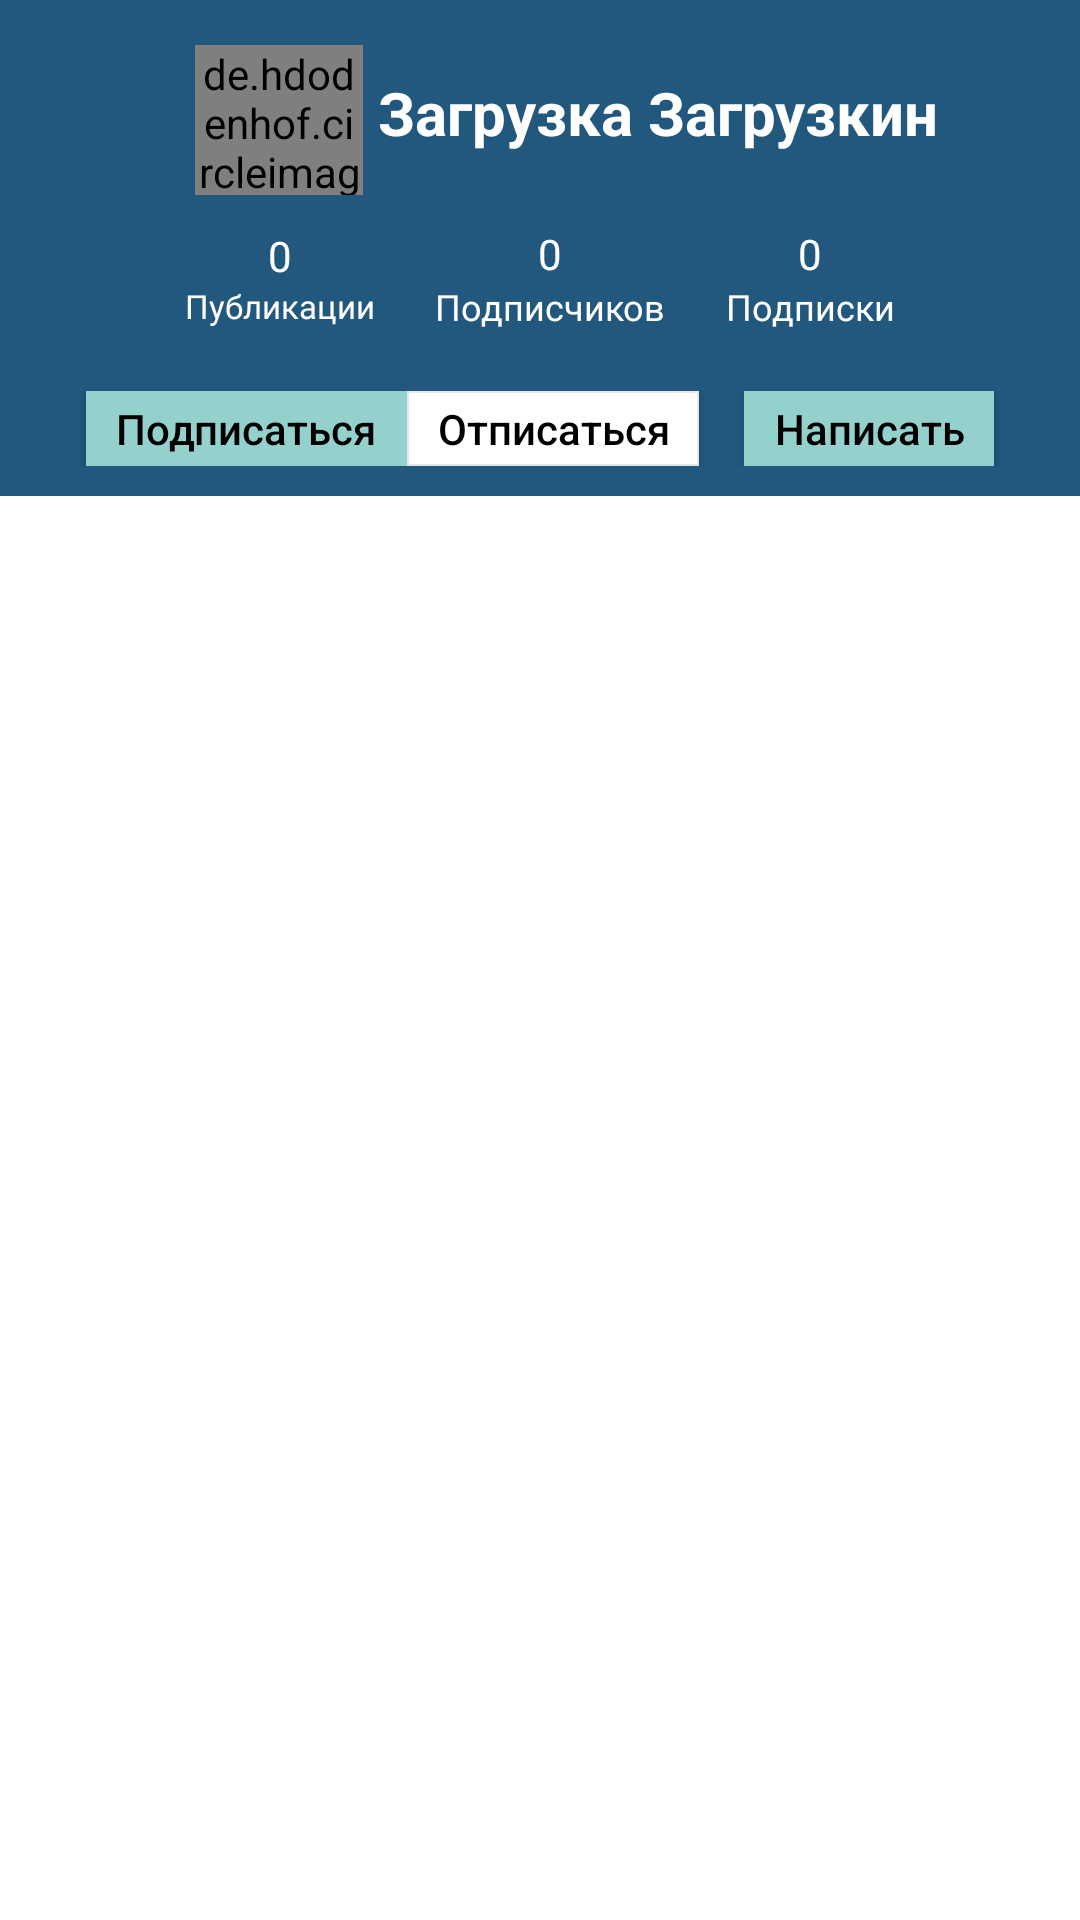

Produce the Android XML layout that renders to this screen, including the resource entries it uses.
<!-- AndroidManifest.xml: application theme Theme.TourisMore -->
<!-- res/layout/fragment_other_user.xml -->
<?xml version="1.0" encoding="utf-8"?>
<androidx.constraintlayout.widget.ConstraintLayout xmlns:android="http://schemas.android.com/apk/res/android"
    xmlns:app="http://schemas.android.com/apk/res-auto"
    xmlns:tools="http://schemas.android.com/tools"
    android:layout_width="match_parent"
    android:layout_height="match_parent"
    tools:context=".fragments.ProfileFragment">

    <LinearLayout
        android:id="@+id/linearLayout2"
        android:layout_width="match_parent"
        android:layout_height="wrap_content"
        android:padding="10dp"
        android:background="@color/main_color"
        android:orientation="vertical"
        app:layout_constraintBottom_toBottomOf="parent"
        app:layout_constraintEnd_toEndOf="parent"
        app:layout_constraintStart_toStartOf="parent"
        app:layout_constraintTop_toTopOf="parent"
        app:layout_constraintVertical_bias="0.0">

        <LinearLayout
            android:layout_width="match_parent"
            android:layout_height="wrap_content"
            android:orientation="vertical">
            <LinearLayout
                android:layout_width="match_parent"
                android:layout_height="wrap_content"
                android:orientation="horizontal">

                <com.google.android.material.button.MaterialButton
                    android:id="@+id/backBtn1"
                    android:layout_width="50dp"
                    android:layout_height="50dp"
                    android:background="#00000000"
                    android:layout_marginRight="5dp"
                    app:cornerRadius="15dp"
                    app:icon="@drawable/ic_baseline_arrow_back"
                    app:iconGravity="textStart"
                    app:iconPadding="0dp" />

                <de.hdodenhof.circleimageview.CircleImageView
                    android:id="@+id/profilePicture"
                    android:layout_width="56dp"
                    android:layout_height="50dp"
                    android:layout_marginTop="5dp"
                    android:src="@drawable/profile" />

                <TextView
                    android:id="@+id/username_text"
                    android:layout_width="wrap_content"
                    android:layout_height="wrap_content"
                    android:text="Загрузка Загрузкин"
                    android:textAlignment="center"
                    android:textColor="@color/white"
                    android:layout_gravity="center"
                    android:layout_marginLeft="5dp"
                    android:textSize="20sp"
                    android:textStyle="bold" />

            </LinearLayout>
        <LinearLayout
            android:layout_width="match_parent"
            android:layout_height="wrap_content"
            android:orientation="horizontal"
            android:layout_gravity="center"
            android:gravity="center">
            <LinearLayout
                android:id="@+id/linearLayout3"
                android:layout_width="wrap_content"
                android:layout_height="wrap_content"
                android:layout_marginTop="10dp"
                android:orientation="vertical"
                android:layout_marginRight="20dp"
                android:layout_marginBottom="10dp"
                app:layout_constraintHorizontal_bias="0.5"
                app:layout_constraintStart_toStartOf="parent"
                app:layout_constraintTop_toBottomOf="@+id/name">

                <TextView
                    android:id="@+id/countPub"
                    android:layout_width="wrap_content"
                    android:layout_height="wrap_content"
                    android:layout_gravity="center"
                    android:fontFamily="@font/comfortaa_variablefont_wght"
                    android:text="0"
                    android:textColor="#ffffff"
                    android:textSize="14sp" />

                <TextView
                    android:id="@+id/pubText"
                    android:layout_width="wrap_content"
                    android:layout_height="wrap_content"
                    android:fontFamily="@font/comfortaa_variablefont_wght"
                    android:text="Публикации"
                    android:textColor="#ffffff"
                    android:textSize="11sp" />

            </LinearLayout>

            <LinearLayout
                android:id="@+id/followers_btn"
                android:layout_width="wrap_content"
                android:layout_height="wrap_content"
                android:layout_marginRight="20dp"
                android:layout_marginTop="10dp"
                android:layout_marginBottom="10dp"
                android:orientation="vertical"
                app:layout_constraintEnd_toStartOf="@+id/follows_btn">

                <TextView
                    android:id="@+id/followers_num_text"
                    android:layout_width="wrap_content"
                    android:layout_height="wrap_content"
                    android:layout_gravity="center"
                    android:fontFamily="@font/comfortaa_variablefont_wght"
                    android:text="0"
                    android:textColor="#ffffff"
                    android:textSize="14sp" />

                <TextView
                    android:id="@+id/followers_text"
                    android:layout_width="wrap_content"
                    android:layout_height="wrap_content"
                    android:fontFamily="@font/comfortaa_variablefont_wght"
                    android:text="Подписчиков"
                    android:textColor="#ffffff"
                    android:textSize="12sp" />

            </LinearLayout>

            <LinearLayout
                android:id="@+id/follows_btn"
                android:layout_width="wrap_content"
                android:layout_height="wrap_content"
                android:layout_marginTop="10dp"
                android:orientation="vertical"
                android:layout_marginBottom="10dp">

                <TextView
                    android:id="@+id/follows_num_text"
                    android:layout_width="wrap_content"
                    android:layout_height="wrap_content"
                    android:layout_gravity="center"
                    android:fontFamily="@font/comfortaa_variablefont_wght"
                    android:text="0"
                    android:textColor="#ffffff"
                    android:textSize="14sp" />

                <TextView
                    android:id="@+id/follows_text"
                    android:layout_width="wrap_content"
                    android:layout_height="wrap_content"
                    android:fontFamily="@font/comfortaa_variablefont_wght"
                    android:text="Подписки"
                    android:textColor="#ffffff"
                    android:textSize="12sp" />

            </LinearLayout>
        </LinearLayout>
            <LinearLayout
                android:layout_width="match_parent"
                android:layout_height="wrap_content"
                android:layout_gravity="center"
                android:gravity="center"
                android:layout_marginTop="10dp"
                android:orientation="horizontal">
                <androidx.appcompat.widget.AppCompatButton
                    android:id="@+id/follow_btn"
                    android:layout_width="wrap_content"
                    android:layout_height="wrap_content"
                    android:text="Подписаться"
                    android:background="@color/add_color"
                    android:textColor="@color/black"
                    android:minHeight="0dp"
                    android:minWidth="0dp"
                    android:paddingTop="3dp"
                    android:paddingBottom="3dp"
                    android:textAllCaps="false"
                    android:paddingStart="10dp"
                    android:paddingEnd="10dp" />
                <androidx.appcompat.widget.AppCompatButton
                    android:id="@+id/unfollow_btn"
                    android:layout_width="wrap_content"
                    android:layout_height="wrap_content"
                    android:text="Отписаться"
                    app:layout_constraintEnd_toEndOf="parent"
                    android:background="@drawable/feed_shape"
                    android:textColor="@color/black"
                    android:minHeight="0dp"
                    android:minWidth="0dp"
                    android:paddingTop="3dp"
                    android:paddingBottom="3dp"
                    android:textAllCaps="false"
                    android:paddingStart="10dp"
                    android:paddingEnd="10dp"
                    app:layout_constraintTop_toTopOf="@id/username_text"
                    />
                <androidx.appcompat.widget.AppCompatButton
                    android:id="@+id/msg_user"
                    android:layout_width="wrap_content"
                    android:layout_height="wrap_content"
                    android:text="Написать"
                    app:layout_constraintEnd_toEndOf="parent"
                    android:background="@color/add_color"
                    android:textColor="@color/black"
                    android:minHeight="0dp"
                    android:minWidth="0dp"
                    android:layout_marginLeft="15dp"
                    android:paddingTop="3dp"
                    android:paddingBottom="3dp"
                    android:textAllCaps="false"
                    android:paddingStart="10dp"
                    android:paddingEnd="10dp"
                    app:layout_constraintTop_toTopOf="@id/username_text"
                    />
            </LinearLayout>
        </LinearLayout>
    </LinearLayout>

    <androidx.recyclerview.widget.RecyclerView
        android:layout_marginTop="15dp"
        android:id="@+id/photoListView"
        android:layout_width="match_parent"
        android:layout_height="0dp"
        app:layout_constraintBottom_toBottomOf="parent"
        app:layout_constraintEnd_toEndOf="parent"
        app:layout_constraintStart_toStartOf="parent"
        app:layout_constraintTop_toBottomOf="@+id/linearLayout2" />

    <TextView
        android:id="@+id/emptyText"
        android:layout_width="match_parent"
        android:layout_height="wrap_content"
        android:text="У пользователя пока-что нет записей"
        android:fontFamily="@font/comfortaa_variablefont_wght"
        android:visibility="gone"
        android:textAlignment="center"
        app:layout_constraintBottom_toBottomOf="parent"
        app:layout_constraintTop_toBottomOf="@+id/linearLayout2"
        tools:ignore="MissingConstraints" />

</androidx.constraintlayout.widget.ConstraintLayout>
<!-- resources referenced by this layout -->
<resources>
  <color name="add_color">#95D1CC</color>
  <color name="black">#FF000000</color>
  <color name="main_color">#22577E</color>
  <color name="white">#FFFFFFFF</color>
  <!-- drawable feed_shape (drawable) -->
  <?xml version="1.0" encoding="utf-8"?>
  <shape android:shape="rectangle"
      xmlns:android="http://schemas.android.com/apk/res/android">
      <stroke android:width="2px" android:color="#E8E7E7"/>
      <solid android:color="#FFFFFF" />
  </shape>
  <style name="Theme.TourisMore" parent="Theme.MaterialComponents.DayNight.NoActionBar">
          
          <item name="colorPrimary">@color/purple_500</item>
          <item name="colorPrimaryVariant">@color/purple_700</item>
          <item name="colorOnPrimary">@color/white</item>
  
          <item name="android:windowIsTranslucent">true</item>
  
          
          <item name="colorSecondary">@color/teal_200</item>
          <item name="colorSecondaryVariant">@color/teal_700</item>
          <item name="colorOnSecondary">@color/black</item>
          
          <item name="android:statusBarColor" tools:targetApi="l">?attr/colorPrimaryVariant</item>
          
      </style>
  <color name="purple_500">#FF6200EE</color>
  <color name="purple_700">#FF3700B3</color>
  <color name="teal_200">#FF03DAC5</color>
  <color name="teal_700">#FF018786</color>
</resources>
